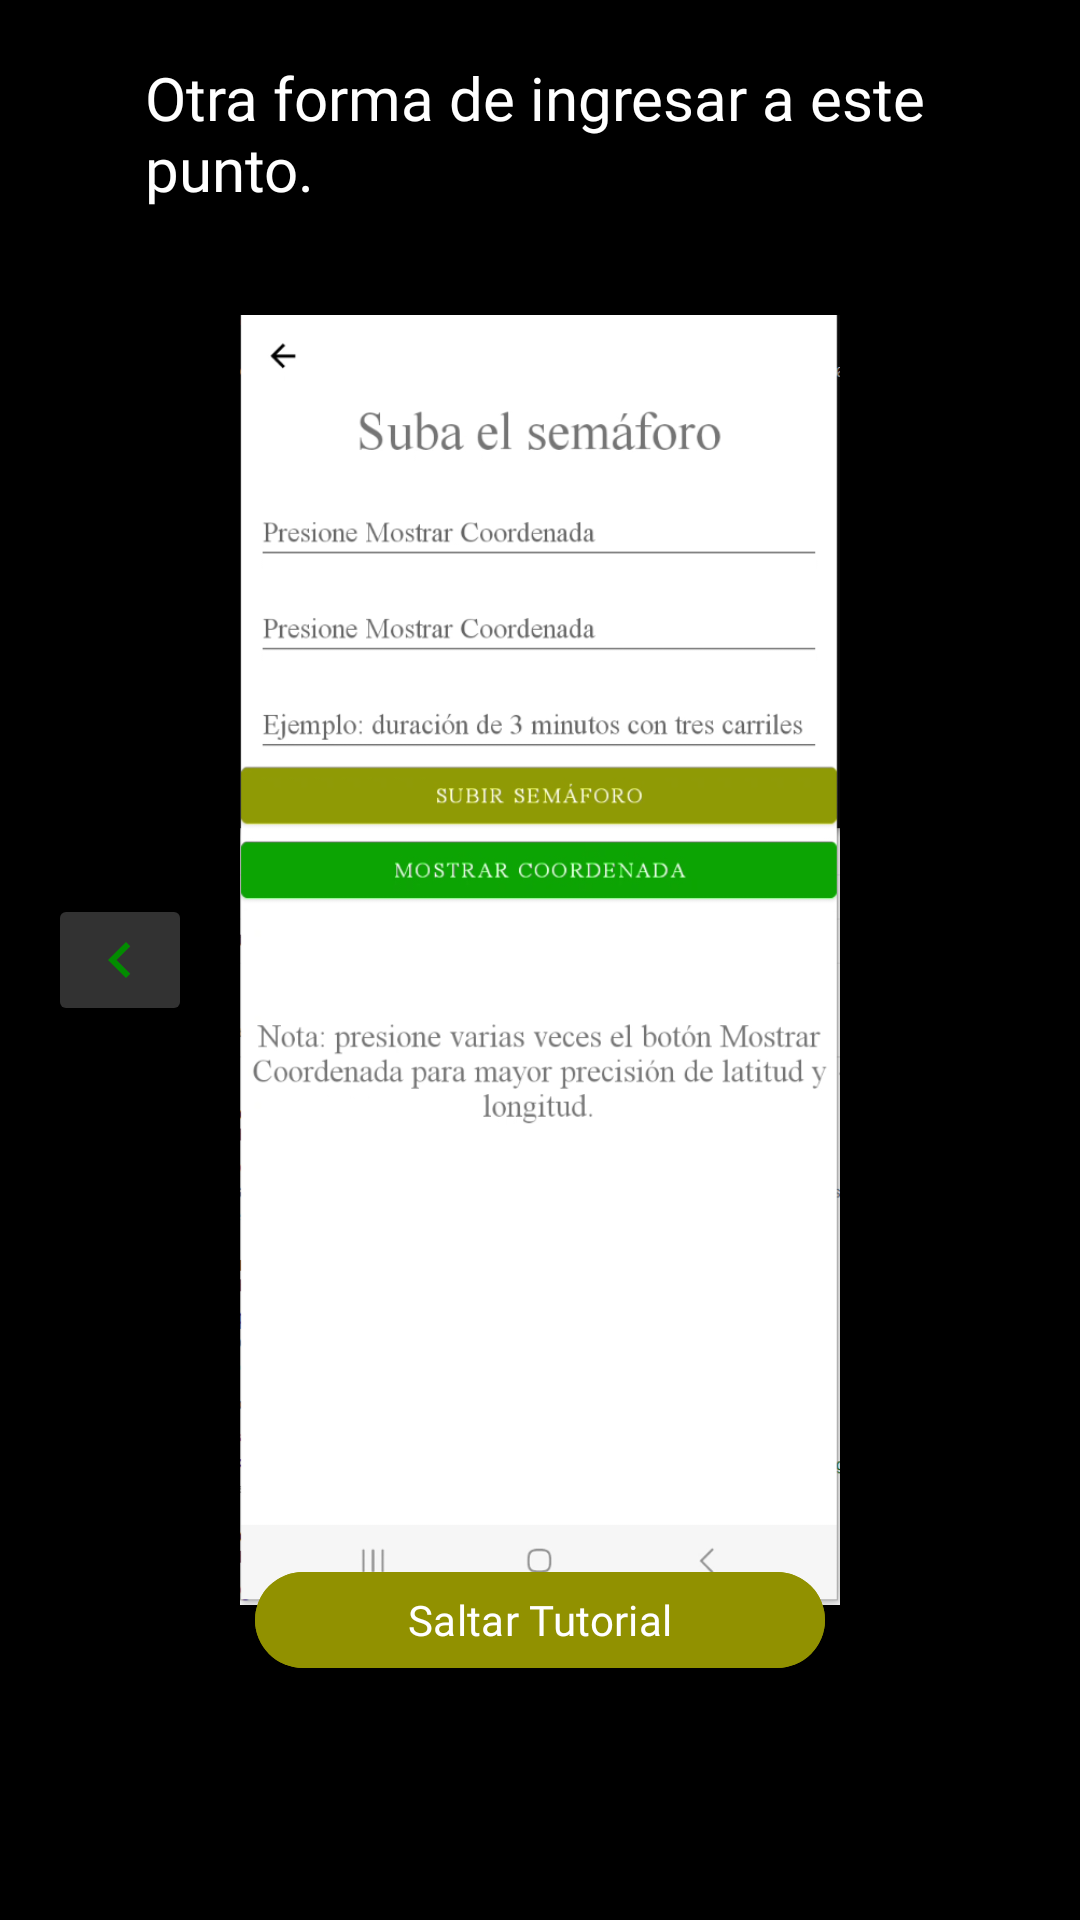

Here is an Android app screen rendered from its layout file. Give the layout XML and the strings, colors and styles it references.
<!-- AndroidManifest.xml: application theme Theme.Faro -->
<!-- res/layout/activity_tuto_maps6.xml -->
<?xml version="1.0" encoding="utf-8"?>
<RelativeLayout xmlns:android="http://schemas.android.com/apk/res/android"
    xmlns:app="http://schemas.android.com/apk/res-auto"
    xmlns:tools="http://schemas.android.com/tools"
    android:layout_width="match_parent"
    android:layout_height="match_parent"
    android:background="@drawable/background_app"
    tools:context=".tuto.tutoMaps6">


    <TextView
        android:layout_width="263dp"
        android:layout_height="51dp"
        android:layout_above="@+id/tutorialImage"
        android:layout_centerHorizontal="true"
        android:layout_marginBottom="25dp"
        android:fontFamily="@font/timesnewroman"
        android:textSize="20sp"
        android:text="Otra forma de ingresar a este punto."
        android:textColor="@color/white" />

    
    <ImageView
        android:id="@+id/tutorialImage"
        android:layout_width="200dp"
        android:layout_height="450dp"
        android:layout_centerInParent="true"
        android:adjustViewBounds="true"
        android:scaleType="fitCenter"
        android:src="@drawable/maps6" />

    
    <ImageButton
        android:id="@+id/previousButton"
        android:layout_width="wrap_content"
        android:layout_height="wrap_content"
        android:backgroundTint="@color/blackclaro"
        android:layout_marginStart="16dp"
        android:layout_centerVertical="true"
        android:src="@drawable/flecha_izquierda_verde"
        android:contentDescription="Anterior" />

    


    <Button
        android:id="@+id/skipButton"
        android:layout_marginTop="20dp"
        android:layout_marginBottom="80dp"
        android:layout_width="190dp"
        android:layout_height="40dp"
        android:fontFamily="@font/timesnewroman"
        android:backgroundTint="@color/yellow"
        android:layout_centerHorizontal="true"
        android:layout_alignParentBottom="true"
        android:text="Saltar Tutorial" />


</RelativeLayout>
<!-- resources referenced by this layout -->
<resources>
  <color name="blackclaro">#323232</color>
  <color name="white">#FFFFFFFF</color>
  <color name="yellow">#919100</color>
  <!-- drawable background_app (drawable-v24) -->
  <?xml version="1.0" encoding="utf-8"?>
  <layer-list xmlns:android="http://schemas.android.com/apk/res/android">
      
      <item>
          <shape
              android:shape="rectangle">
              <gradient
                  android:type="linear"
                  android:startColor="@color/black"
                  android:endColor="@color/black" />
          </shape>
      </item>
  </layer-list>
  <!-- drawable flecha_izquierda_verde (drawable-v24) -->
  <vector android:height="24dp" android:tint="#028C00"
      android:viewportHeight="24" android:viewportWidth="24"
      android:width="24dp" xmlns:android="http://schemas.android.com/apk/res/android">
      <path android:fillColor="@android:color/white" android:pathData="M15.41,7.41L14,6l-6,6 6,6 1.41,-1.41L10.83,12z"/>
  </vector>
  <!-- drawable maps6: png bitmap (drawable-v24, 87952 bytes) -->
  <style name="Theme.Faro" parent="Theme.MaterialComponents.DayNight.DarkActionBar">
          
          <item name="colorPrimary">@color/green</item>
          <item name="colorPrimaryVariant">@color/black</item>
          <item name="colorOnPrimary">@color/blackclaro</item>
          
          <item name="colorSecondary">@color/black</item>
          <item name="colorSecondaryVariant">@color/black</item>
          <item name="colorOnSecondary">@color/black</item>
          
          <item name="android:statusBarColor">?attr/colorPrimaryVariant</item>
          
      </style>
  <color name="black">#FF000000</color>
  <color name="green">#028C00</color>
</resources>
